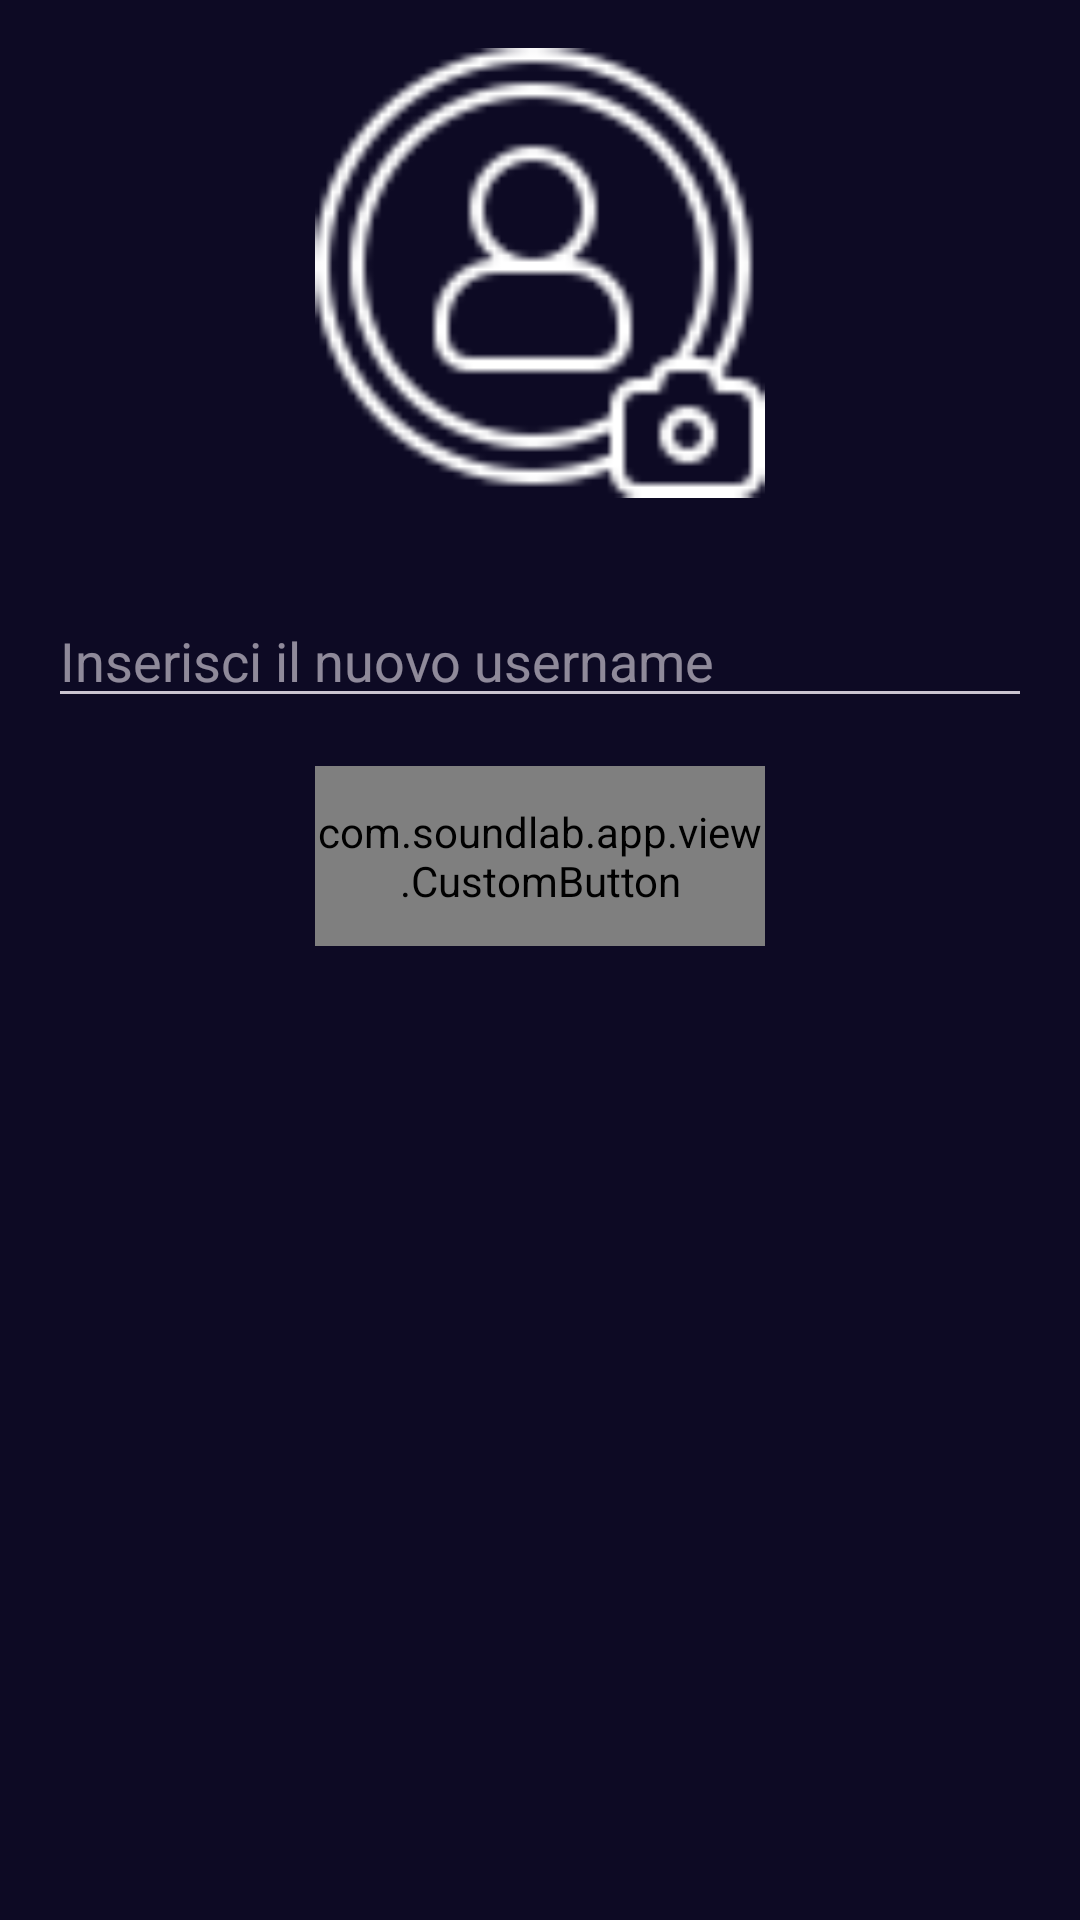

Android layout source for this screen:
<!-- AndroidManifest.xml: application theme Base.Theme.SoundLab -->
<!-- res/layout/fragment_cambio_foto.xml -->
<RelativeLayout xmlns:android="http://schemas.android.com/apk/res/android"
    android:layout_width="match_parent"
    android:layout_height="match_parent"
    android:background="#0D0A24">

    <LinearLayout
        android:layout_width="match_parent"
        android:layout_height="match_parent"
        android:orientation="vertical"
        android:paddingTop="16dp">

        
        <ImageView
            android:id="@+id/profileImageView"
            android:layout_width="150dp"
            android:layout_height="150dp"
            android:layout_gravity="center_horizontal"
            android:src="@drawable/changephoto"
            android:scaleType="centerCrop" />

        <LinearLayout
            android:id="@+id/buttonsLayout"
            android:layout_width="match_parent"
            android:layout_height="wrap_content"
            android:layout_marginTop="16dp"
            android:orientation="horizontal"/>

        <EditText
            android:id="@+id/usernameEditText"
            android:layout_width="match_parent"
            android:layout_height="wrap_content"
            android:layout_marginTop="16dp"
            android:layout_marginStart="16dp"
            android:layout_marginEnd="16dp"
            android:hint="Inserisci il nuovo username"
            android:inputType="text"
            android:maxLines="1" />

        <com.soundlab.app.view.CustomButton
            android:id="@+id/salva"
            android:layout_width="150dp"
            android:layout_height="60dp"
            android:layout_gravity="center_horizontal"
            android:layout_marginTop="16dp"
            android:background="@drawable/button"
            android:text="Salva"
            android:textAllCaps="false"
            android:textSize="18sp" />

    </LinearLayout>

</RelativeLayout>
<!-- resources referenced by this layout -->
<resources>
  <!-- drawable button: png bitmap (drawable, 10718 bytes) -->
  <!-- drawable changephoto: png bitmap (drawable, 2783 bytes) -->
  <style name="Base.Theme.SoundLab" parent="Theme.Material3.Dark.NoActionBar">
          <item name="colorPrimary">@color/dark_purple</item>
          <item name="colorSecondary">@color/pink</item>
          <item name="android:colorBackground">@color/dark_purple</item>
          <item name="android:statusBarColor">@color/dark_purple</item>
          <item name="android:textColor">@color/white</item>
      </style>
  <color name="dark_purple">#12121A</color>
  <color name="pink">#944DD3</color>
  <color name="white">#FFFFFFFF</color>
</resources>
